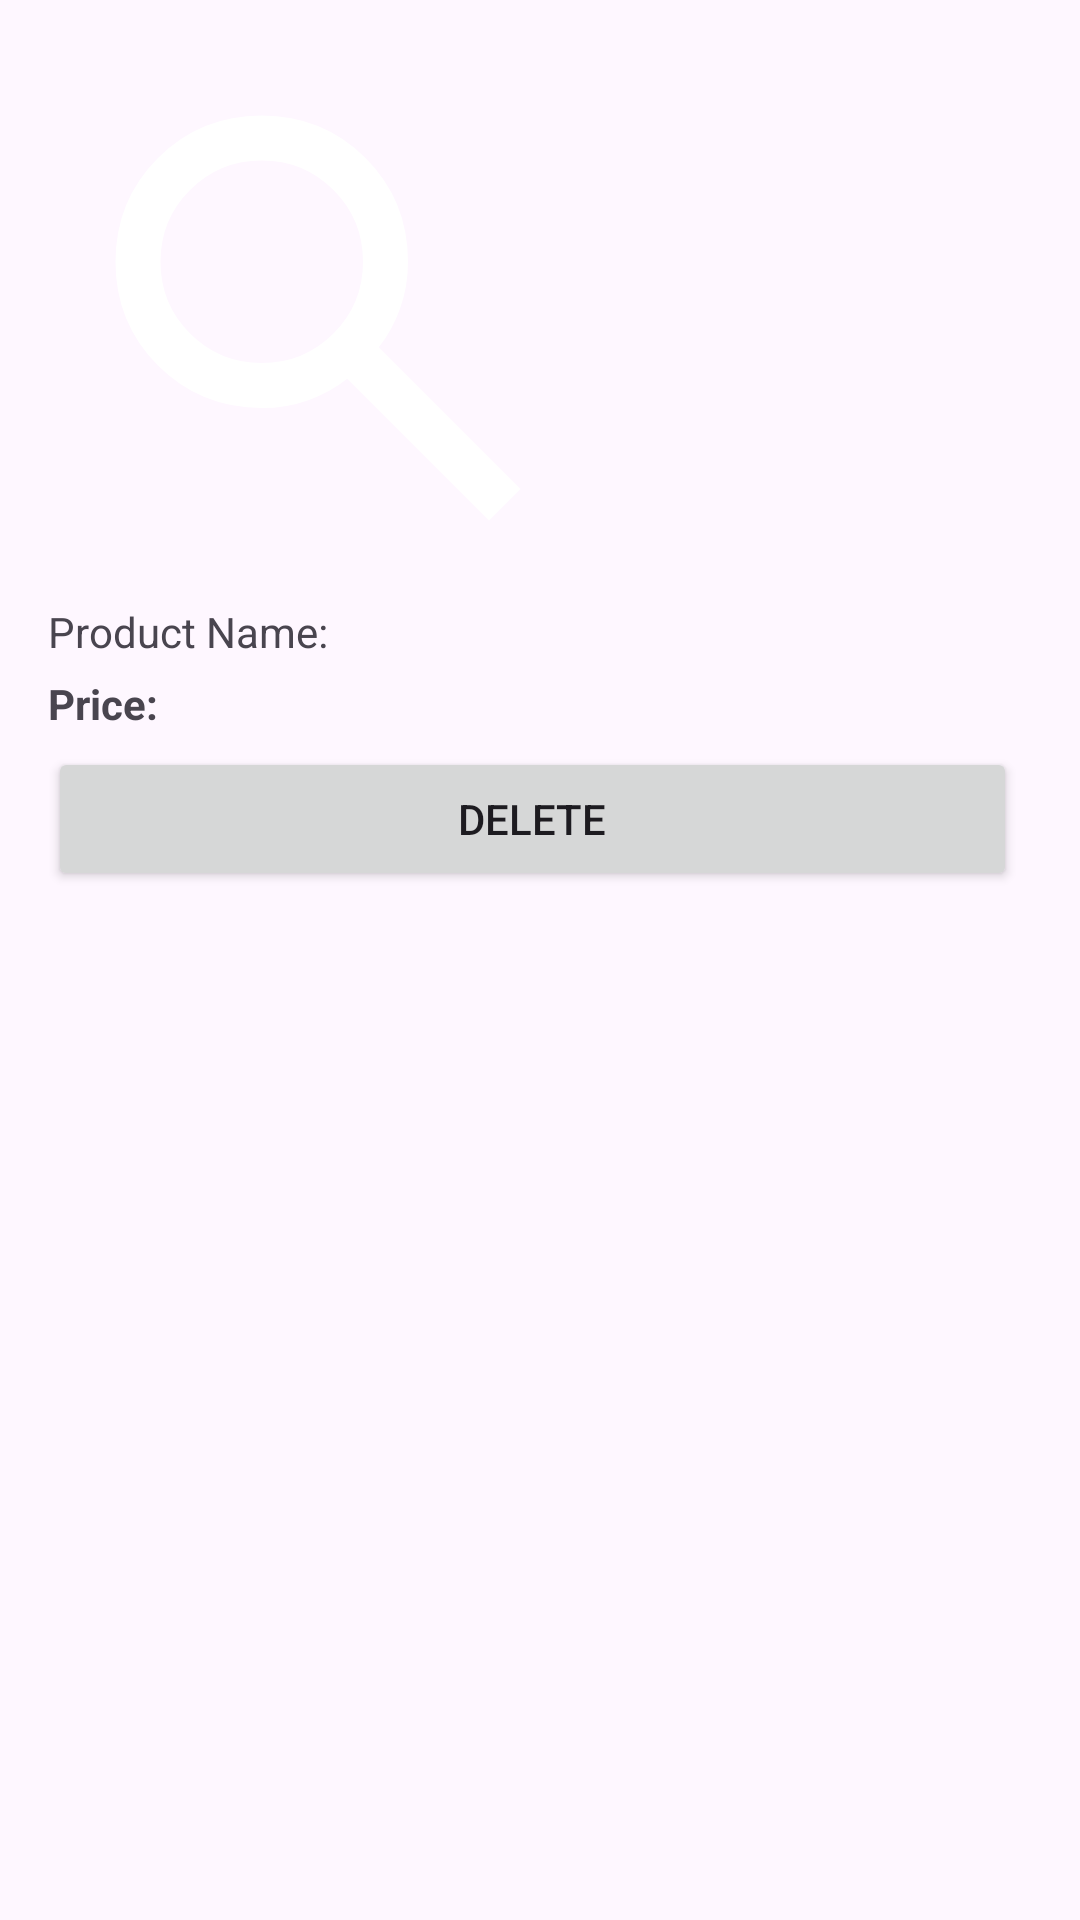

Reconstruct the res/layout file that produces this screen, plus the resources it refers to.
<!-- AndroidManifest.xml: application theme Theme.Sqlite3_project -->
<!-- res/layout/product_layout.xml -->
<?xml version="1.0" encoding="utf-8"?>
<LinearLayout xmlns:android="http://schemas.android.com/apk/res/android"
    android:layout_width="match_parent"
    android:layout_height="wrap_content"
    android:orientation="vertical"
    android:padding="16dp"
    >
    <ImageView
        android:id="@+id/productImage"
        android:layout_width="180dp"
        android:layout_height="180dp"
        android:layout_marginBottom="5dp"
        android:src="@drawable/search" />
    <TextView
        android:id="@+id/productName"
        android:layout_width="wrap_content"
        android:layout_height="wrap_content"
        android:layout_marginBottom="5dp"
        android:text="Product Name: " />
    <TextView
        android:id="@+id/productPrice"
        android:layout_width="wrap_content"
        android:layout_height="wrap_content"
        android:layout_marginBottom="5dp"
        android:text="Price: "
        android:textStyle="bold" />

<LinearLayout
    android:layout_width="match_parent"
    android:layout_height="wrap_content"
    android:orientation="horizontal">
    <Button
        android:id="@+id/deleteButton"
        android:layout_width="match_parent"
        android:layout_height="wrap_content"
        android:layout_marginBottom="5dp"
        android:text="Delete"
        android:layout_weight="1"
        android:layout_marginRight="5dp"/>
</LinearLayout>
</LinearLayout>
<!-- resources referenced by this layout -->
<resources>
  <!-- drawable search (drawable) -->
  <vector xmlns:android="http://schemas.android.com/apk/res/android"
      android:width="24dp"
      android:height="24dp"
      android:viewportWidth="960"
      android:viewportHeight="960">
    <path
        android:fillColor="#fff"
        android:pathData="M784,840 L532,588q-30,24 -69,38t-83,14q-109,0 -184.5,-75.5T120,380q0,-109 75.5,-184.5T380,120q109,0 184.5,75.5T640,380q0,44 -14,83t-38,69l252,252 -56,56ZM380,560q75,0 127.5,-52.5T560,380q0,-75 -52.5,-127.5T380,200q-75,0 -127.5,52.5T200,380q0,75 52.5,127.5T380,560Z"/>
  </vector>
  <style name="Theme.Sqlite3_project" parent="Base.Theme.Sqlite3_project" />
  <style name="Base.Theme.Sqlite3_project" parent="Theme.Material3.Light.NoActionBar">
          
           <item name="colorPrimary">@color/black</item>
          <item name="colorSecondary">@color/white</item>
  
      </style>
  <color name="black">#FF000000</color>
  <color name="white">#FFFFFFFF</color>
</resources>
